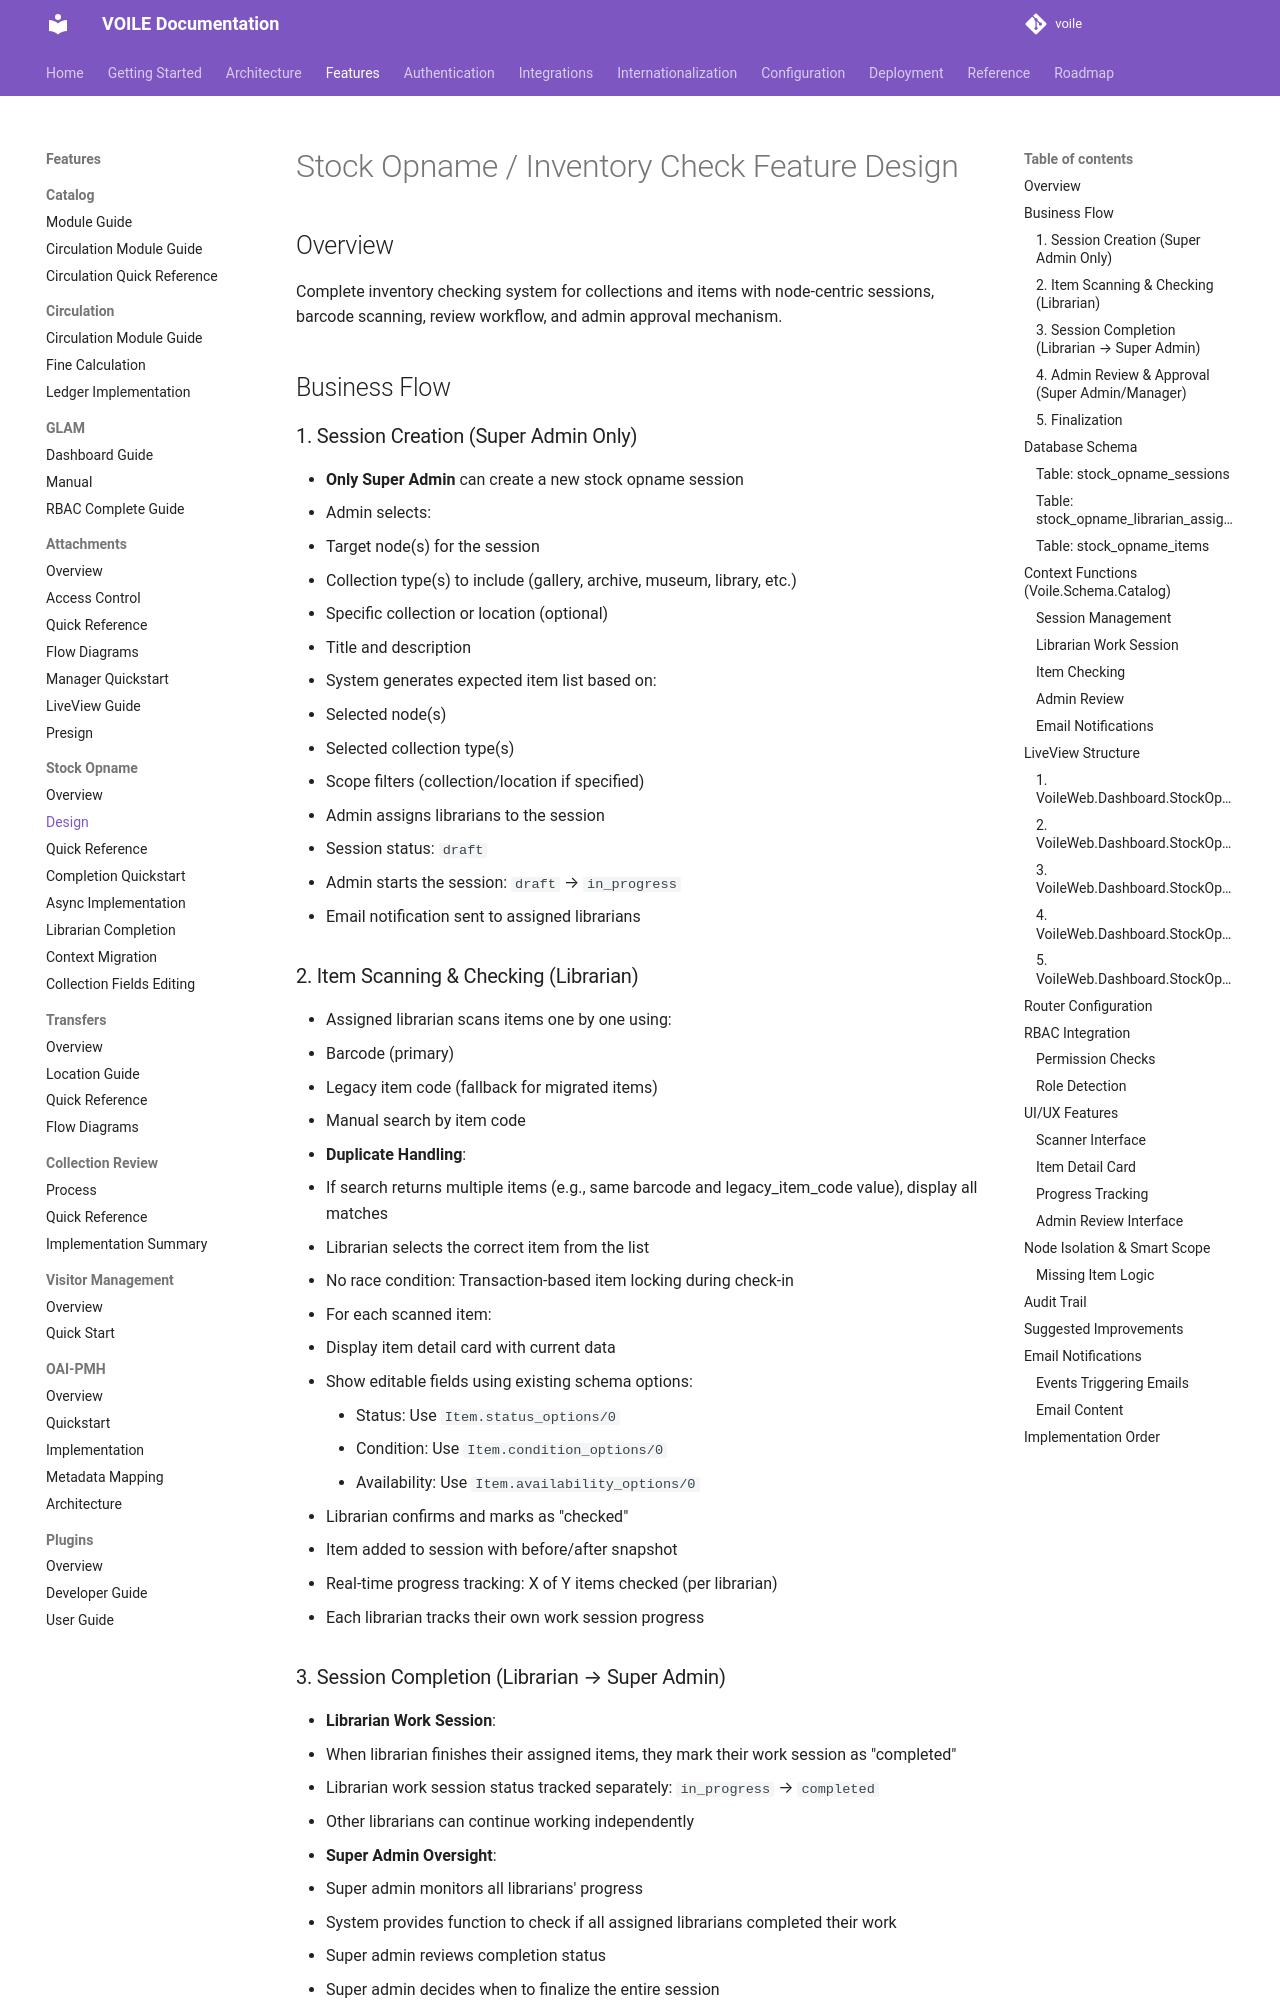

repository: curatorian/voile · page: features/stock-opname/design/index.html · generator: mkdocs

# Stock Opname / Inventory Check Feature Design

## Overview

Complete inventory checking system for collections and items with node-centric sessions, barcode scanning, review workflow, and admin approval mechanism.

## Business Flow

### 1. Session Creation (Super Admin Only)

- **Only Super Admin** can create a new stock opname session
- Admin selects:
  - Target node(s) for the session
  - Collection type(s) to include (gallery, archive, museum, library, etc.)
  - Specific collection or location (optional)
  - Title and description
- System generates expected item list based on:
  - Selected node(s)
  - Selected collection type(s)
  - Scope filters (collection/location if specified)
- Admin assigns librarians to the session
- Session status: `draft`
- Admin starts the session: `draft` → `in_progress`
- Email notification sent to assigned librarians

### 2. Item Scanning & Checking (Librarian)

- Assigned librarian scans items one by one using:
  - Barcode (primary)
  - Legacy item code (fallback for migrated items)
  - Manual search by item code
- **Duplicate Handling**:
  - If search returns multiple items (e.g., same barcode and legacy_item_code value), display all matches
  - Librarian selects the correct item from the list
  - No race condition: Transaction-based item locking during check-in
- For each scanned item:
  - Display item detail card with current data
  - Show editable fields using existing schema options:
    - Status: Use `Item.status_options/0`
    - Condition: Use `Item.condition_options/0`
    - Availability: Use `Item.availability_options/0`
  - Librarian confirms and marks as "checked"
  - Item added to session with before/after snapshot
- Real-time progress tracking: X of Y items checked (per librarian)
- Each librarian tracks their own work session progress
